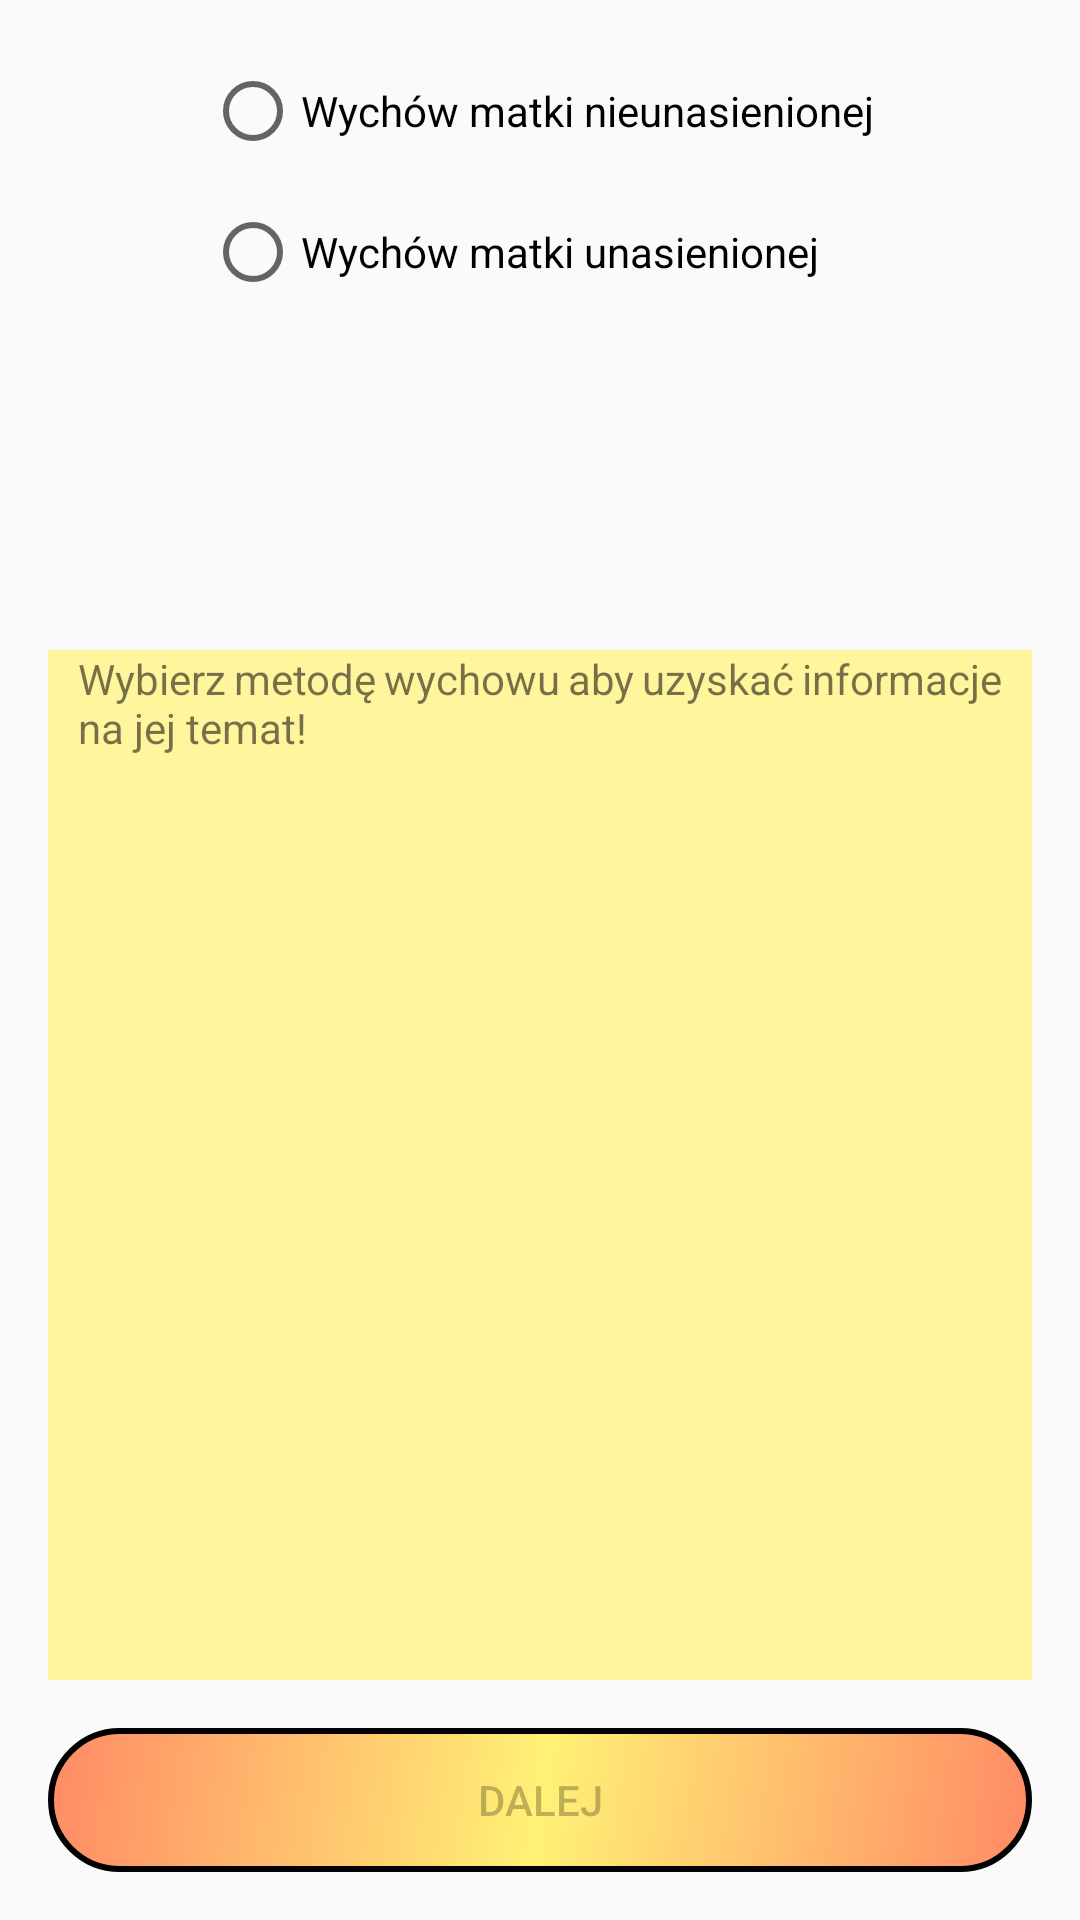

Here is an Android app screen rendered from its layout file. Give the layout XML and the strings, colors and styles it references.
<!-- AndroidManifest.xml: application theme AppTheme -->
<!-- res/layout/content_queen_farm_method_pick.xml -->
<?xml version="1.0" encoding="utf-8"?>
<RelativeLayout xmlns:android="http://schemas.android.com/apk/res/android"
    xmlns:app="http://schemas.android.com/apk/res-auto"
    xmlns:tools="http://schemas.android.com/tools"
    android:layout_width="match_parent"
    android:layout_height="match_parent"
    app:layout_behavior="@string/appbar_scrolling_view_behavior"
    tools:context=".QueenFarmMethodPickActivity"
    tools:showIn="@layout/activity_queen_farm_method_pick">


    <RadioGroup
        android:id="@+id/radioGroupIDQueenStep1"
        android:layout_width="wrap_content"
        android:layout_height="wrap_content"
        android:layout_centerHorizontal="true"
        android:layout_marginTop="6dp"
        android:layout_marginStart="16dp"
        android:layout_marginEnd="16dp"
        android:longClickable="true">

        <RadioButton
            android:id="@+id/radioButton1QueenStep1"
            android:layout_width="match_parent"
            android:layout_height="wrap_content"
            android:layout_marginTop="15dp"
            android:clickable="true"
            android:text="Wychów matki nieunasienionej" />

        <RadioButton
            android:id="@+id/radioButton2QueenStep1"
            android:layout_width="match_parent"
            android:layout_height="wrap_content"
            android:layout_marginTop="15dp"
            android:clickable="true"
            android:duplicateParentState="false"
            android:text="Wychów matki unasienionej" />

    </RadioGroup>

    <RadioGroup
        android:id="@+id/radioGroupIDQueenStep2"
        android:layout_width="wrap_content"
        android:layout_height="wrap_content"
        android:layout_centerHorizontal="true"
        android:layout_below="@+id/radioGroupIDQueenStep1"
        android:visibility="invisible"
        android:longClickable="true">

        <RadioButton
            android:id="@+id/radioButton1QueenStep2"
            android:layout_width="match_parent"
            android:layout_height="wrap_content"
            android:layout_marginTop="15dp"
            android:clickable="true"
            android:text="Poddanie do ulika weselnego \n niewygryzionego matecznika" />

        <RadioButton
            android:id="@+id/radioButton2QueenStep2"
            android:layout_width="match_parent"
            android:layout_height="wrap_content"
            android:layout_marginTop="15dp"
            android:clickable="true"
            android:duplicateParentState="false"
            android:text="Poddanie do ulika weselnego \n wygryzionej matki nieunasienionej" />

    </RadioGroup>

    <Button
        android:id="@+id/QueenNextID"
        android:layout_width="match_parent"
        android:layout_height="wrap_content"
        android:layout_alignParentStart="true"
        android:layout_alignParentEnd="true"
        android:layout_alignParentBottom="true"
        android:layout_centerHorizontal="true"
        android:layout_marginStart="16dp"
        android:layout_marginEnd="16dp"
        android:layout_marginBottom="16dp"
        android:enabled="false"
        android:text="Dalej"
        android:background="@drawable/button_background"/>

    <ScrollView
        android:layout_width="match_parent"
        android:layout_height="match_parent"
        android:layout_above="@+id/QueenNextID"
        android:layout_marginStart="16dp"
        android:layout_marginTop="16dp"
        android:layout_marginEnd="16dp"
        android:layout_marginBottom="16dp"
        android:layout_below="@+id/radioGroupIDQueenStep2"
        android:background="@color/colorForScrollViews">
        <TextView
            android:id="@+id/QueenMethodInfoID"
            android:layout_width="wrap_content"
            android:layout_height="wrap_content"
            android:layout_marginLeft="10dp"
            android:layout_marginRight="10dp"
            android:layout_alignParentStart="true"
            android:layout_alignParentEnd="true"
            android:layout_centerInParent="true"
            android:justificationMode="inter_word"
            android:text="Wybierz metodę wychowu aby uzyskać informacje na jej temat!" />
    </ScrollView>
</RelativeLayout>
<!-- res/layout/activity_queen_farm_method_pick.xml (included above) -->
<?xml version="1.0" encoding="utf-8"?>
<androidx.coordinatorlayout.widget.CoordinatorLayout xmlns:android="http://schemas.android.com/apk/res/android"
    xmlns:app="http://schemas.android.com/apk/res-auto"
    xmlns:tools="http://schemas.android.com/tools"
    android:layout_width="match_parent"
    android:layout_height="match_parent"
    tools:context=".QueenFarmMethodPickActivity"
    android:background="@drawable/bee_cells3">

    <com.google.android.material.appbar.AppBarLayout
        android:layout_width="match_parent"
        android:layout_height="wrap_content"
        android:theme="@style/AppTheme.AppBarOverlay"
        app:theme="@style/ThemeOverlay.AppCompat.Dark.ActionBar"
        app:popupTheme="@style/ThemeOverlay.AppCompat.Dark">

        <androidx.appcompat.widget.Toolbar
            android:id="@+id/toolbar"
            android:layout_width="match_parent"
            android:layout_height="?attr/actionBarSize"
            android:background="#FFD54F"
            app:theme="@style/ThemeOverlay.AppCompat.Dark.ActionBar"
            app:popupTheme="@style/ThemeOverlay.AppCompat.Dark"
            app:titleTextColor="#000000"/>

    </com.google.android.material.appbar.AppBarLayout>

    <include layout="@layout/content_queen_farm_method_pick" />

</androidx.coordinatorlayout.widget.CoordinatorLayout>
<!-- resources referenced by this layout -->
<resources>
  <color name="colorForScrollViews">#FFF59D</color>
  <!-- drawable bee_cells3: png bitmap (drawable, 308837 bytes) -->
  <!-- drawable button_background (drawable) -->
  <?xml version="1.0" encoding="utf-8"?>
  <shape xmlns:android="http://schemas.android.com/apk/res/android" android:shape="rectangle" >
      <corners
          android:radius="100dp"
          />
      <gradient
          android:angle="315"
          android:centerX="50%"
          android:centerColor="#FFF176"
          android:startColor="#FF8A65"
          android:endColor="#FF8A65"
          android:type="linear"
          />
      <stroke
          android:width="2dp"
          android:color="#000000"
          />
  </shape>
  <style name="AppTheme.AppBarOverlay" parent="ThemeOverlay.AppCompat.Dark.ActionBar" />
  <style name="AppTheme" parent="Theme.AppCompat.Light.DarkActionBar">
          
          <item name="colorPrimary">@color/colorPrimaryDark</item>
          <item name="colorPrimaryDark">@color/colorPrimaryDark</item>
          <item name="colorAccent">@color/colorAccent</item>
      </style>
  <color name="colorPrimaryDark">#00574B</color>
  <color name="colorAccent">#D81B60</color>
</resources>
